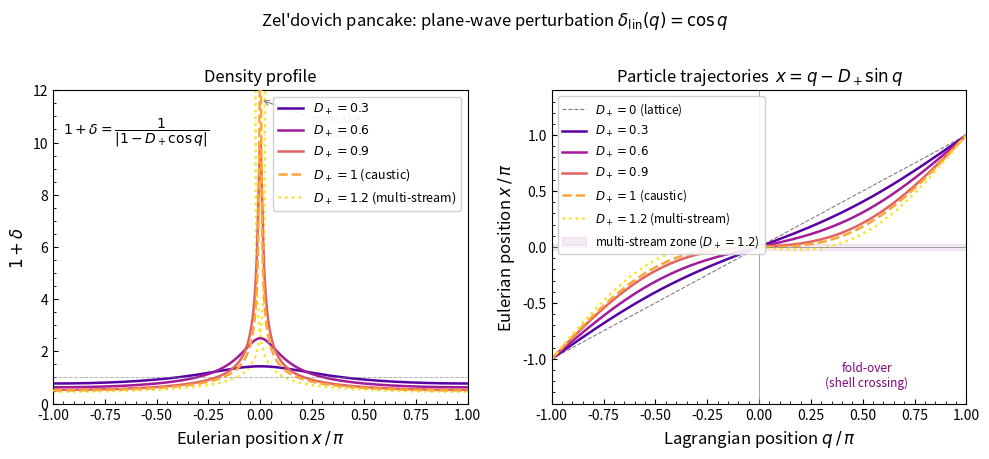

Here is the Python script that generated this plot:
#!/usr/bin/env python3
"""
plot_pancake.py — Zel'dovich pancake collapse.

Left panel:  density profile 1+δ = 1/|1 − D_+ cos(q)| vs Eulerian position x,
             for several values of D_+.  The density diverges at the caustic
             (D_+ = 1), illustrating the pancake singularity.

Right panel: particle trajectories x(q) = q − D_+ sin(q).  For D_+ < 1 the
             map is monotone; at D_+ = 1 trajectories touch at q=0; for D_+ > 1
             the map folds, creating three streams (multi-streaming).

Perturbation: plane wave  δ_lin(q) = cos(q),  Ψ^(1)(q) = −sin(q).
"""

import numpy as np
import matplotlib.pyplot as plt
import matplotlib.cm as cm

# ── style ──────────────────────────────────────────────────────────────────
plt.rcParams.update({
    'axes.linewidth' : 0.8,
    'xtick.direction': 'in',
    'ytick.direction': 'in',
    'xtick.minor.visible': True,
    'ytick.minor.visible': True,
})

fig, axes = plt.subplots(1, 2, figsize=(10, 4.5))
ax1, ax2 = axes

# ── parameters ─────────────────────────────────────────────────────────────
q = np.linspace(-np.pi, np.pi, 20_000)
Dvals   = [0.3, 0.6, 0.9, 1.0, 1.2]
lstyles = ['-',  '-',  '-', '--', ':']
labels  = [r'$D_+=0.3$', r'$D_+=0.6$', r'$D_+=0.9$',
           r'$D_+=1$ (caustic)', r'$D_+=1.2$ (multi-stream)']
colors  = [cm.plasma(v) for v in [0.15, 0.35, 0.60, 0.80, 0.95]]

# ── LEFT panel: density vs Eulerian x ──────────────────────────────────────
rho_max = 12.0

for D, ls, lbl, c in zip(Dvals, lstyles, labels, colors):
    x   = q - D * np.sin(q)              # Eulerian position
    J   = 1.0 - D * np.cos(q)            # Jacobian ∂x/∂q
    rho = 1.0 / np.abs(J)                # 1 + δ = 1/|J|

    # For D > 1 the map is multi-valued; split into monotone segments
    if D <= 1.0:
        # single-stream everywhere; clip the caustic spike for display
        ax1.plot(x / np.pi, np.clip(rho, 0, rho_max), color=c, ls=ls,
                 lw=1.8, label=lbl, zorder=3 if D == 1.0 else 2)
    else:
        # Outside the caustic J > 0 (single stream)
        mask = J > 0.02
        xp, rp = x.copy(), rho.copy()
        xp[~mask] = np.nan
        rp[~mask] = np.nan
        ax1.plot(xp / np.pi, np.clip(rp, 0, rho_max), color=c, ls=ls,
                 lw=1.8, label=lbl, zorder=1)
        # Inside the caustic show dashed continuation (unphysical in single-stream)
        mask2 = J < -0.02
        xp2, rp2 = x.copy(), rho.copy()
        xp2[~mask2] = np.nan
        rp2[~mask2] = np.nan
        ax1.plot(xp2 / np.pi, np.clip(rp2, 0, rho_max), color=c, ls=':',
                 lw=1.0, alpha=0.5, zorder=1)

ax1.axhline(1.0, color='gray', lw=0.7, ls='--', alpha=0.6)
ax1.set_xlim(-1, 1)
ax1.set_ylim(0, rho_max)
ax1.set_xlabel(r'Eulerian position $x\,/\,\pi$', fontsize=12)
ax1.set_ylabel(r'$1 + \delta$', fontsize=12)
ax1.set_title(r"Density profile", fontsize=12)
ax1.legend(fontsize=9, loc='upper right', framealpha=0.9)
ax1.text(-0.95, 11.0,
         r'$1+\delta = \dfrac{1}{|1 - D_+\cos q|}$',
         fontsize=10, va='top')
ax1.annotate('pancake\ncaustic', xy=(0, rho_max * 0.97),
             xytext=(0.25, rho_max * 0.85),
             fontsize=9, color='gray',
             arrowprops=dict(arrowstyle='->', color='gray', lw=0.8))

# ── RIGHT panel: particle trajectories x(q) ────────────────────────────────
q_line = np.linspace(-np.pi, np.pi, 2000)

# Unperturbed lattice (D=0)
ax2.plot(q_line / np.pi, q_line / np.pi, color='k', lw=0.8,
         ls='--', label='$D_+=0$ (lattice)', alpha=0.5)

for D, ls, lbl, c in zip(Dvals, lstyles, labels, colors):
    x = q_line - D * np.sin(q_line)
    ax2.plot(q_line / np.pi, x / np.pi, color=c, ls=ls, lw=1.8, label=lbl)

# Shade multi-streaming region for D=1.2
D_ms = 1.2
# Shell-crossing occurs where J=0: q_c = ±arccos(1/D_ms)
q_cross = np.arccos(1.0 / D_ms)
x_cross_lo = q_cross - D_ms * np.sin(q_cross)
x_cross_hi = -x_cross_lo
ax2.axhspan(x_cross_hi / np.pi, x_cross_lo / np.pi,
            alpha=0.08, color='purple',
            label=r'multi-stream zone ($D_+=1.2$)')

ax2.set_xlim(-1, 1)
ax2.set_ylim(-1.4, 1.4)
ax2.set_xlabel(r'Lagrangian position $q\,/\,\pi$', fontsize=12)
ax2.set_ylabel(r'Eulerian position $x\,/\,\pi$', fontsize=12)
ax2.set_title(r'Particle trajectories  $x = q - D_+\sin q$', fontsize=12)
ax2.legend(fontsize=8.5, loc='upper left', framealpha=0.9)
ax2.axhline(0, color='gray', lw=0.5)
ax2.axvline(0, color='gray', lw=0.5)
ax2.text(0.52, -1.25,
         'fold-over\n(shell crossing)',
         fontsize=8.5, ha='center', color='purple')

# ── layout and save ─────────────────────────────────────────────────────────
fig.suptitle(r"Zel'dovich pancake: plane-wave perturbation $\delta_\mathrm{lin}(q)=\cos q$",
             fontsize=12, y=1.01)
fig.tight_layout()
fig.savefig('pancake.pdf', bbox_inches='tight')
fig.savefig('pancake.png', dpi=150, bbox_inches='tight')
print("Saved: pancake.pdf, pancake.png")
